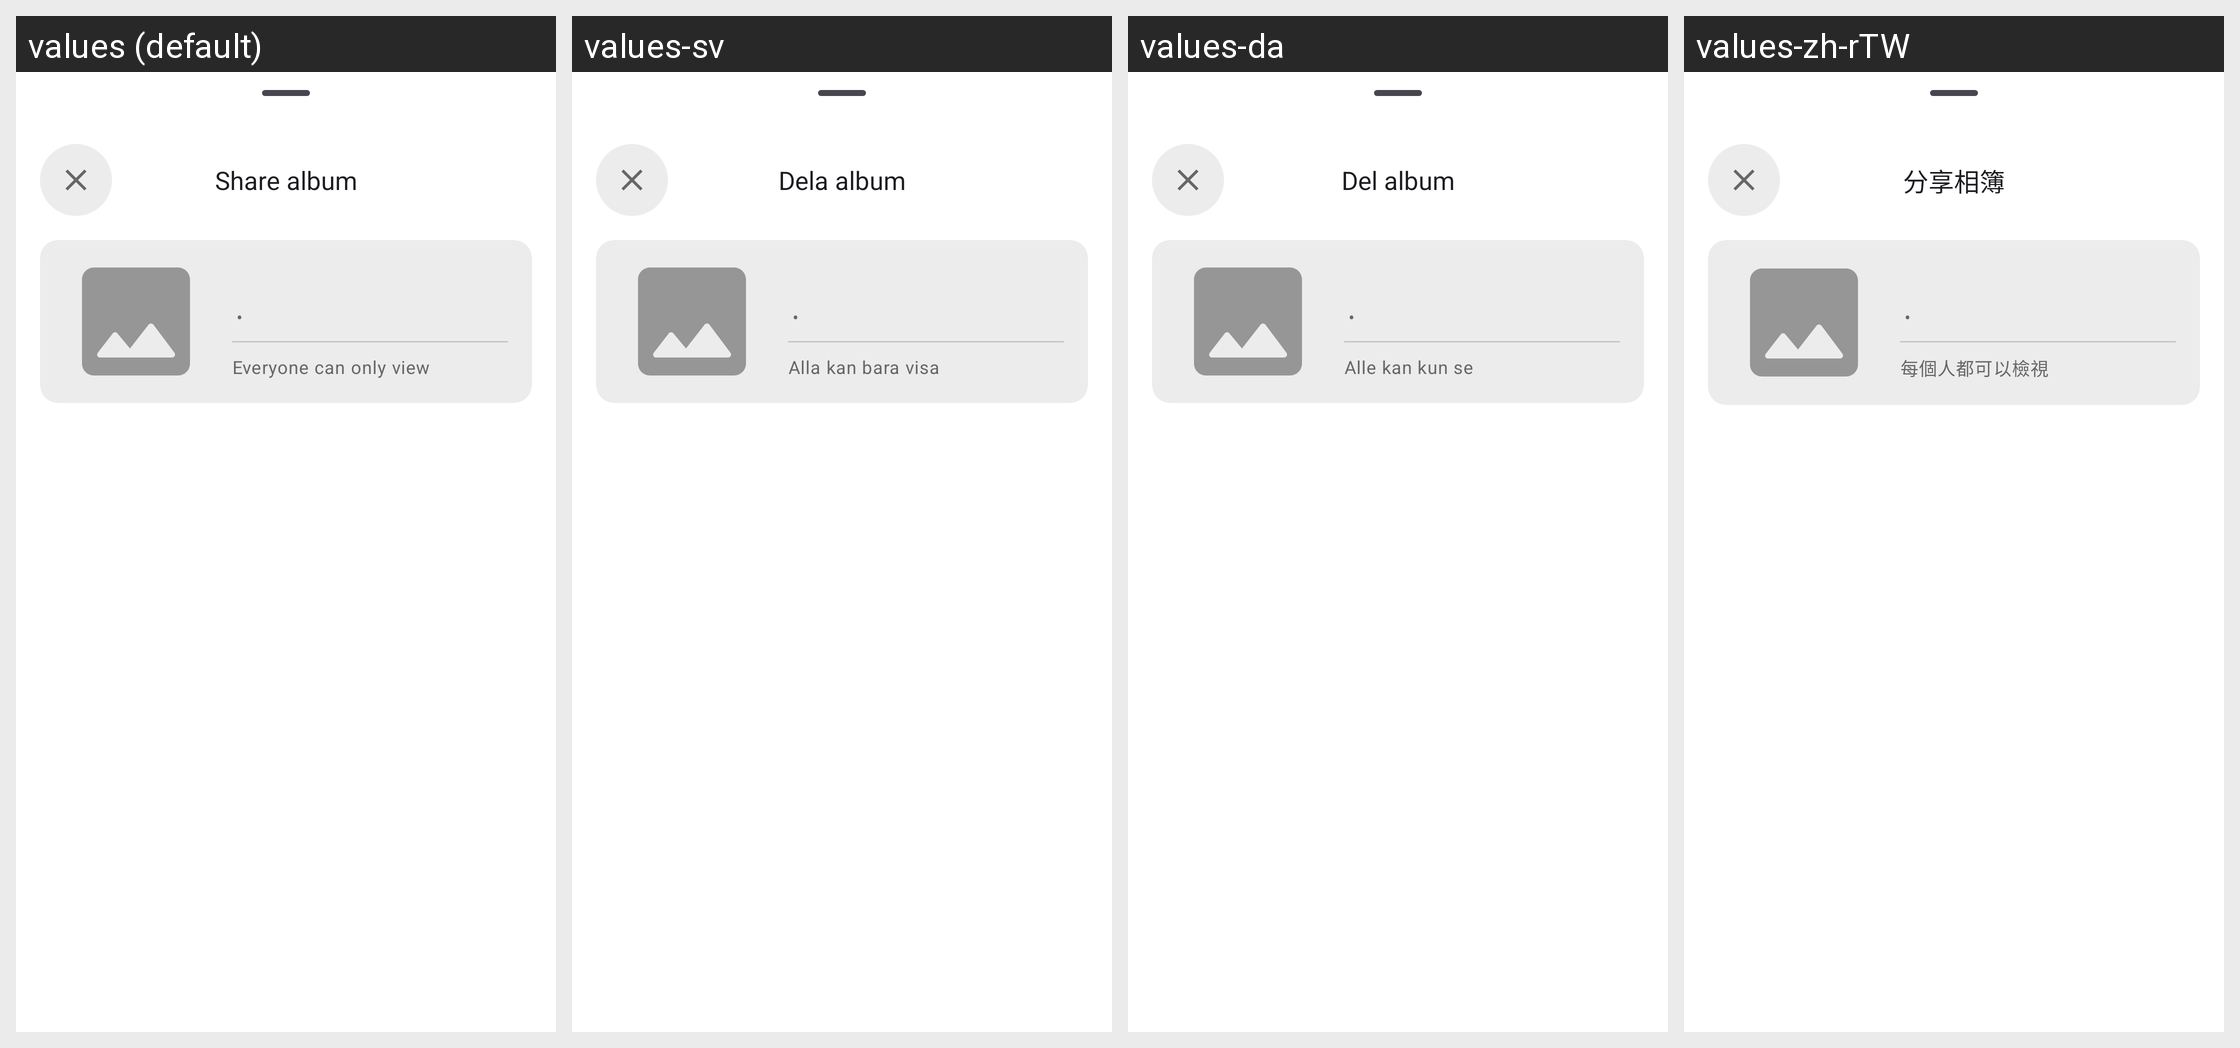

Translations of the strings shown on this Android screen, per locale in the grid:
Android screen res/layout/album_sharing_bottom_sheet.xml rendered under 4 locales, left to right: values (default), values-sv, values-da, values-zh-rTW. Device: Nexus 5 (rendered at 1080×1920; each locale shown at half size, 540×960, under a caption strip naming it); theme Theme.ownCloud.Toolbar.
Other locales in the repository, not shown: values-ar, values-ast, values-bg-rBG, values-br, values-ca, values-cs-rCZ, values-de, values-de-rDE, values-el, values-eo, values-es, values-es-rAR, values-es-rCL, values-es-rCO, values-es-rCR, values-es-rDO, values-es-rEC, values-es-rGT, values-es-rHN, values-es-rMX, values-es-rNI, values-es-rPA, values-es-rPE, values-es-rPY, values-es-rSV, values-es-rUY, values-et-rEE, values-eu, values-fa, values-fi-rFI, values-fr, values-ga, values-gd, values-gl, values-hr, values-hu-rHU, values-in, values-is, values-it, values-iw, values-ja-rJP, values-ka, values-ka-rGE, values-kab, values-ko, values-lo, values-lt-rLT, values-lv, values-mk, values-nb-rNO, values-nl, values-pl, values-pt-rBR, values-pt-rPT, values-ro, values-ru, values-sc, values-sk-rSK, values-sl, values-sq, values-sr, values-sr-rSP, values-sw, values-th-rTH, values-tk, values-tr, values-ug, values-uk, values-vi, values-zh-rCN, values-zh-rHK.
Strings drawn on this screen, with the default value and each locale's value (text and hints the layout hard-codes, and strings that could not be matched under every locale, appear in the picture but are not listed):

album_share
  values: Share album
  values-sv: Dela album
  values-da: Del album
  values-zh-rTW: 分享相簿

info_separator
  values:  •
  values-sv:  •  [not translated; the default value is used]
  values-da:  •  [not translated; the default value is used]
  values-zh-rTW:  •  [not translated; the default value is used]

album_default_sharing_text
  values: Everyone can only view
  values-sv: Alla kan bara visa
  values-da: Alle kan kun se
  values-zh-rTW: 每個人都可以檢視
